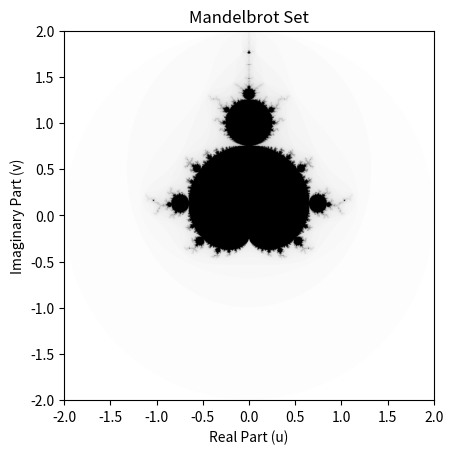

Write the Python code that produced this figure.
import numpy as np
import matplotlib.pyplot as plt

grid_size = 1000  # Grid resolution
max_iters = 100  # Maximum number of iterations
div_threshold = 2  # Threshold for divergence

# Create a grid of complex numbers z = u + iv over the range [-2, 2] for both u and v
u_vals = np.linspace(-2, 2, grid_size)
v_vals = np.linspace(-2, 2, grid_size)
U, V = np.meshgrid(u_vals, v_vals)
complex_grid = U + 1j * V  # Complex grid

# Initialize Z as an array of zeros (starting points)

print(complex_grid)
# Array to store the number of iterations before divergence
iterations_grid = np.zeros(complex_grid.shape, dtype=np.float32)
Z_vals = np.zeros_like(complex_grid)

# Perform the iteration over all points without explicit loops
for iteration in range(max_iters):
    Z_vals = Z_vals**2 + complex_grid  # Apply Mandelbrot iteration
    diverge_mask = np.abs(Z_vals) <= div_threshold  # Check for divergence
    iterations_grid[diverge_mask] += 1  # Count iterations for points that haven't diverged yet

# Plot the Mandelbrot set
plt.imshow(iterations_grid.T, cmap='binary', extent=[-2, 2, -2, 2])

plt.title('Mandelbrot Set')

# Define the axes
plt.xlabel('Real Part (u)')
plt.ylabel('Imaginary Part (v)')

# Show the plot
plt.show()